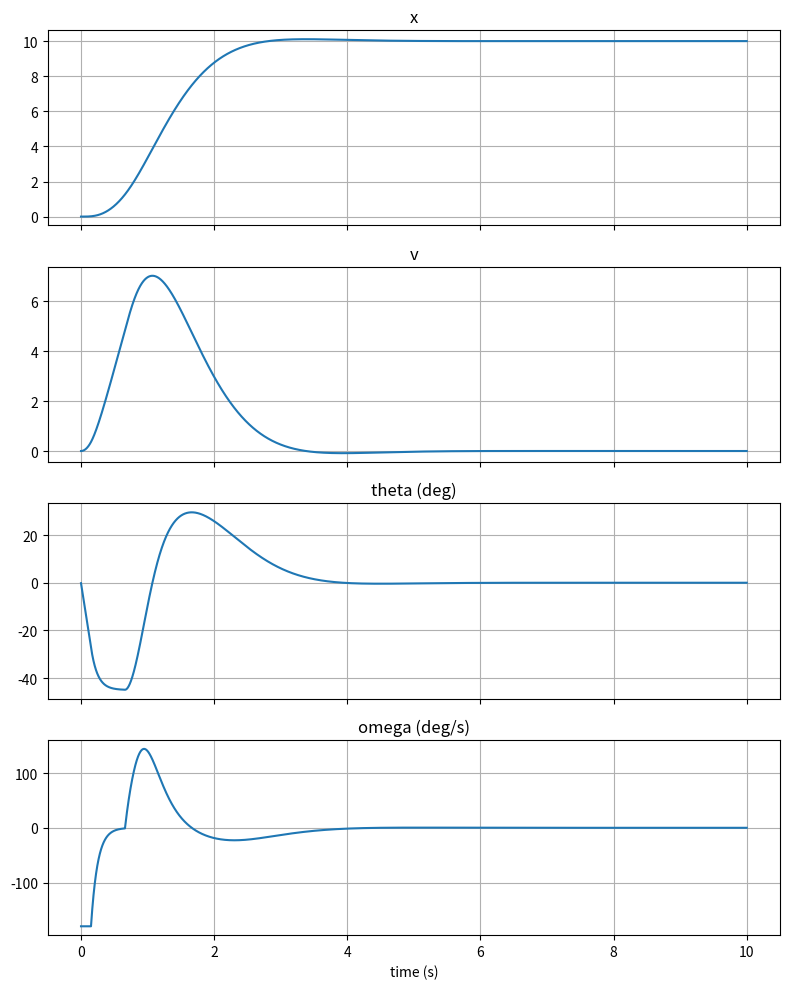

Reproduce this figure in Python.
import math
import matplotlib.pyplot as plt
import numpy as np


g = 9.8
sim_time = 10.0
dt = 0.001
num_steps = int(sim_time / dt)
t = (np.arange(num_steps) + 1) * dt

x_ref = 10.0
K_v = 1.0
K_a = 2.5
K_omega = 10.0
max_theta = math.pi / 4
max_omega = 30 / 60 * 2 * math.pi

m = 1.0
x = np.zeros(num_steps)
v_x = np.zeros(num_steps)
theta = np.zeros(num_steps)
omega = np.zeros(num_steps)
F_g = m * g

for n in range(num_steps):
    p = max(n - 1, 0)
    x0 = x[p]
    v_x0 = v_x[p]
    theta0 = theta[p]

    v_x_in = -K_v * (x0 - x_ref)
    a_x_in = -K_a * (v_x0 - v_x_in)
    theta_in = math.atan(-a_x_in / g)
    theta_in = min(max(theta_in, -max_theta), max_theta)

    omega_in = -K_omega * (theta0 - theta_in)
    omega_in = min(max(omega_in, -max_omega), max_omega)

    F_thrust = F_g / math.cos(theta0)
    F_thrust_x = F_thrust * -math.sin(theta0)

    a_x = F_thrust_x / m
    v_x[n] = v_x0 + a_x * dt
    x[n] = x0 + v_x0 * dt + 0.5 * a_x * dt * dt
    theta[n] = theta0 + omega_in * dt
    omega[n] = omega_in

fig, axes = plt.subplots(4, 1, sharex=True, figsize=(8, 10))
for ax, values, title in zip(
    axes,
    (x, v_x, np.degrees(theta), np.degrees(omega)),
    ("x", "v", "theta (deg)", "omega (deg/s)"),
):
    ax.plot(t, values)
    ax.set_title(title)
    ax.grid(True)
axes[-1].set_xlabel("time (s)")
plt.tight_layout()
plt.show()
